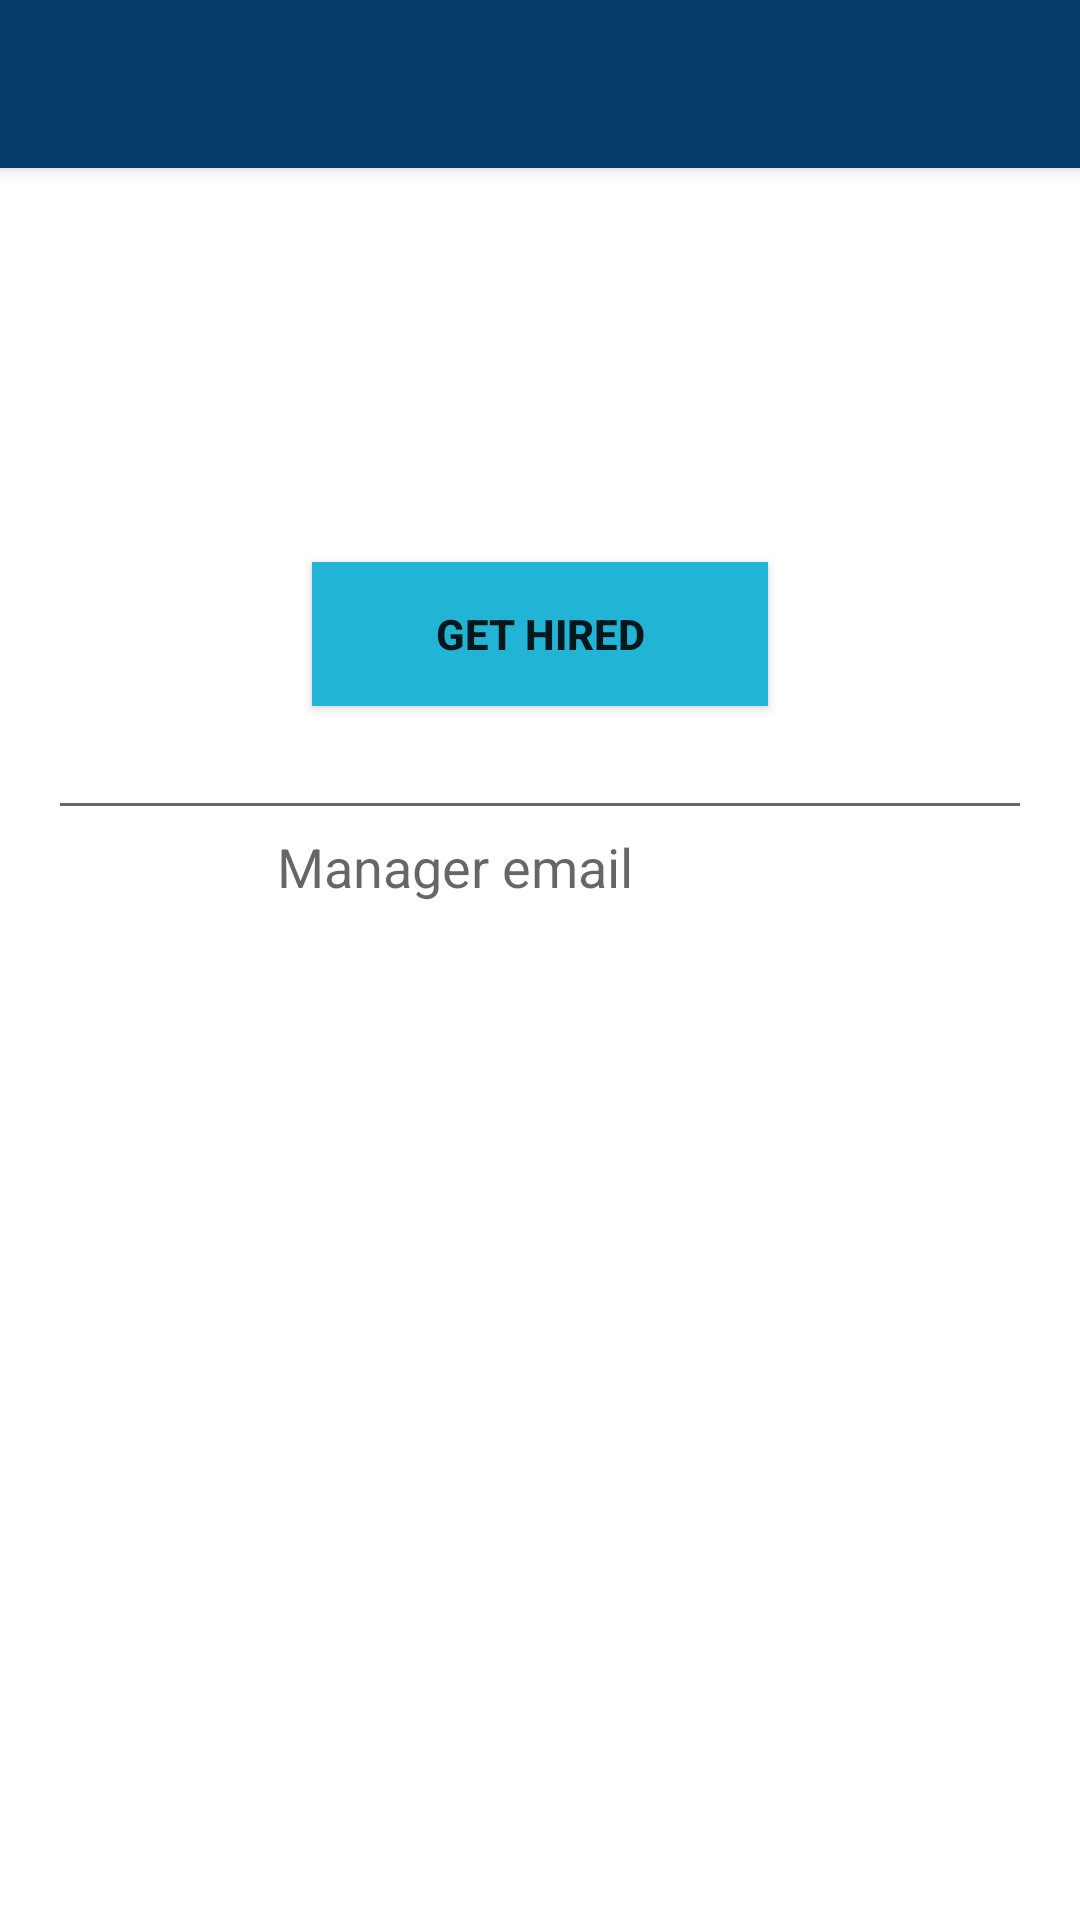

Reconstruct the res/layout file that produces this screen, plus the resources it refers to.
<!-- AndroidManifest.xml: activity theme AppTheme.NoActionBar -->
<!-- res/layout/activity_employee_cabinet.xml -->
<?xml version="1.0" encoding="utf-8"?>
<android.support.design.widget.CoordinatorLayout xmlns:android="http://schemas.android.com/apk/res/android"
    xmlns:app="http://schemas.android.com/apk/res-auto"
    xmlns:tools="http://schemas.android.com/tools"
    android:layout_width="match_parent"
    android:layout_height="match_parent"
    android:fitsSystemWindows="true"
    tools:context=".employee.EmployeeCabinetActivity">

    <android.support.design.widget.AppBarLayout
        android:layout_width="match_parent"
        android:layout_height="wrap_content"
        android:theme="@style/AppTheme.AppBarOverlay">

        <android.support.v7.widget.Toolbar
            android:id="@+id/toolbarEmployeeCabinet"
            android:layout_width="match_parent"
            android:layout_height="?attr/actionBarSize"
            android:background="?attr/colorPrimary"
            app:popupTheme="@style/AppTheme.PopupOverlay" />


      

    </android.support.design.widget.AppBarLayout>

    <include layout="@layout/content_employee_cabinet" />

</android.support.design.widget.CoordinatorLayout>
<!-- res/layout/content_employee_cabinet.xml (included above) -->
<?xml version="1.0" encoding="utf-8"?>
<RelativeLayout xmlns:android="http://schemas.android.com/apk/res/android"
    xmlns:app="http://schemas.android.com/apk/res-auto"
    xmlns:tools="http://schemas.android.com/tools"
    android:layout_width="match_parent"
    android:layout_height="match_parent"
    android:paddingBottom="@dimen/activity_vertical_margin"
    android:paddingLeft="@dimen/activity_horizontal_margin"
    android:paddingRight="@dimen/activity_horizontal_margin"
    android:paddingTop="@dimen/activity_vertical_margin"

    app:layout_behavior="@string/appbar_scrolling_view_behavior"
    tools:context=".employee.EmployeeCabinetActivity"

    tools:showIn="@layout/activity_employee_cabinet"
    android:background= "@color/icons">



    



    <LinearLayout
        android:orientation="vertical"
        android:layout_width="match_parent"
        android:layout_height="match_parent"
        android:id="@+id/linearLayout8"

        android:layout_alignParentStart="true"
        android:layout_alignParentTop="true"
        android:layout_alignParentEnd="true">


        <TextView
            android:layout_width="wrap_content"
            android:layout_height="wrap_content"
            android:textAppearance="?android:attr/textAppearanceLarge"

            android:id="@+id/textViewNik"
            android:paddingBottom="20dp"

            android:textStyle="bold|italic"
            android:layout_gravity="right"
            android:textSize="12sp" />

        <Button
            android:layout_width="152dp"
            android:layout_height="wrap_content"
            android:text="@string/getHiredTitle"
            android:id="@+id/getHiredButton"
            android:background="#22b4d4"
            android:textStyle="bold"
            android:layout_marginTop="75dp"
            android:layout_gravity="center_horizontal" />

        <EditText
            android:layout_width="match_parent"
            android:layout_height="wrap_content"
            android:id="@+id/getManagerEmailTxt"
            android:inputType="none" />

        <TextView
            android:layout_width="175dp"
            android:layout_height="46dp"
            android:textAppearance="?android:attr/textAppearanceMedium"
            android:text="@string/managerEmailTitle"
            android:id="@+id/manageremailText"
            android:layout_gravity="center_horizontal" />

        

    </LinearLayout>


    

</RelativeLayout>
<!-- resources referenced by this layout -->
<resources>
  <color name="icons">#FFFFFF</color>
  <dimen name="activity_horizontal_margin">16dp</dimen>
  <dimen name="activity_vertical_margin">20dp</dimen>
  <!-- mipmap phone: png bitmap (mipmap-mdpi, 3694 bytes) -->
  <string name="checkIngEmployeeButtnTitle">my info</string>
  <string name="getHiredTitle">get hired</string>
  <string name="managerEmailTitle">Manager email</string>
  <string name="out">out</string>
  <string name="sosTitle">S O S</string>
  <style name="AppTheme.AppBarOverlay" parent="ThemeOverlay.AppCompat.Dark.ActionBar" />
  <style name="AppTheme.PopupOverlay" parent="ThemeOverlay.AppCompat.Light" />
  <style name="AppTheme.NoActionBar">
          <item name="windowActionBar">false</item>
          <item name="windowNoTitle">true</item>
      </style>
</resources>
